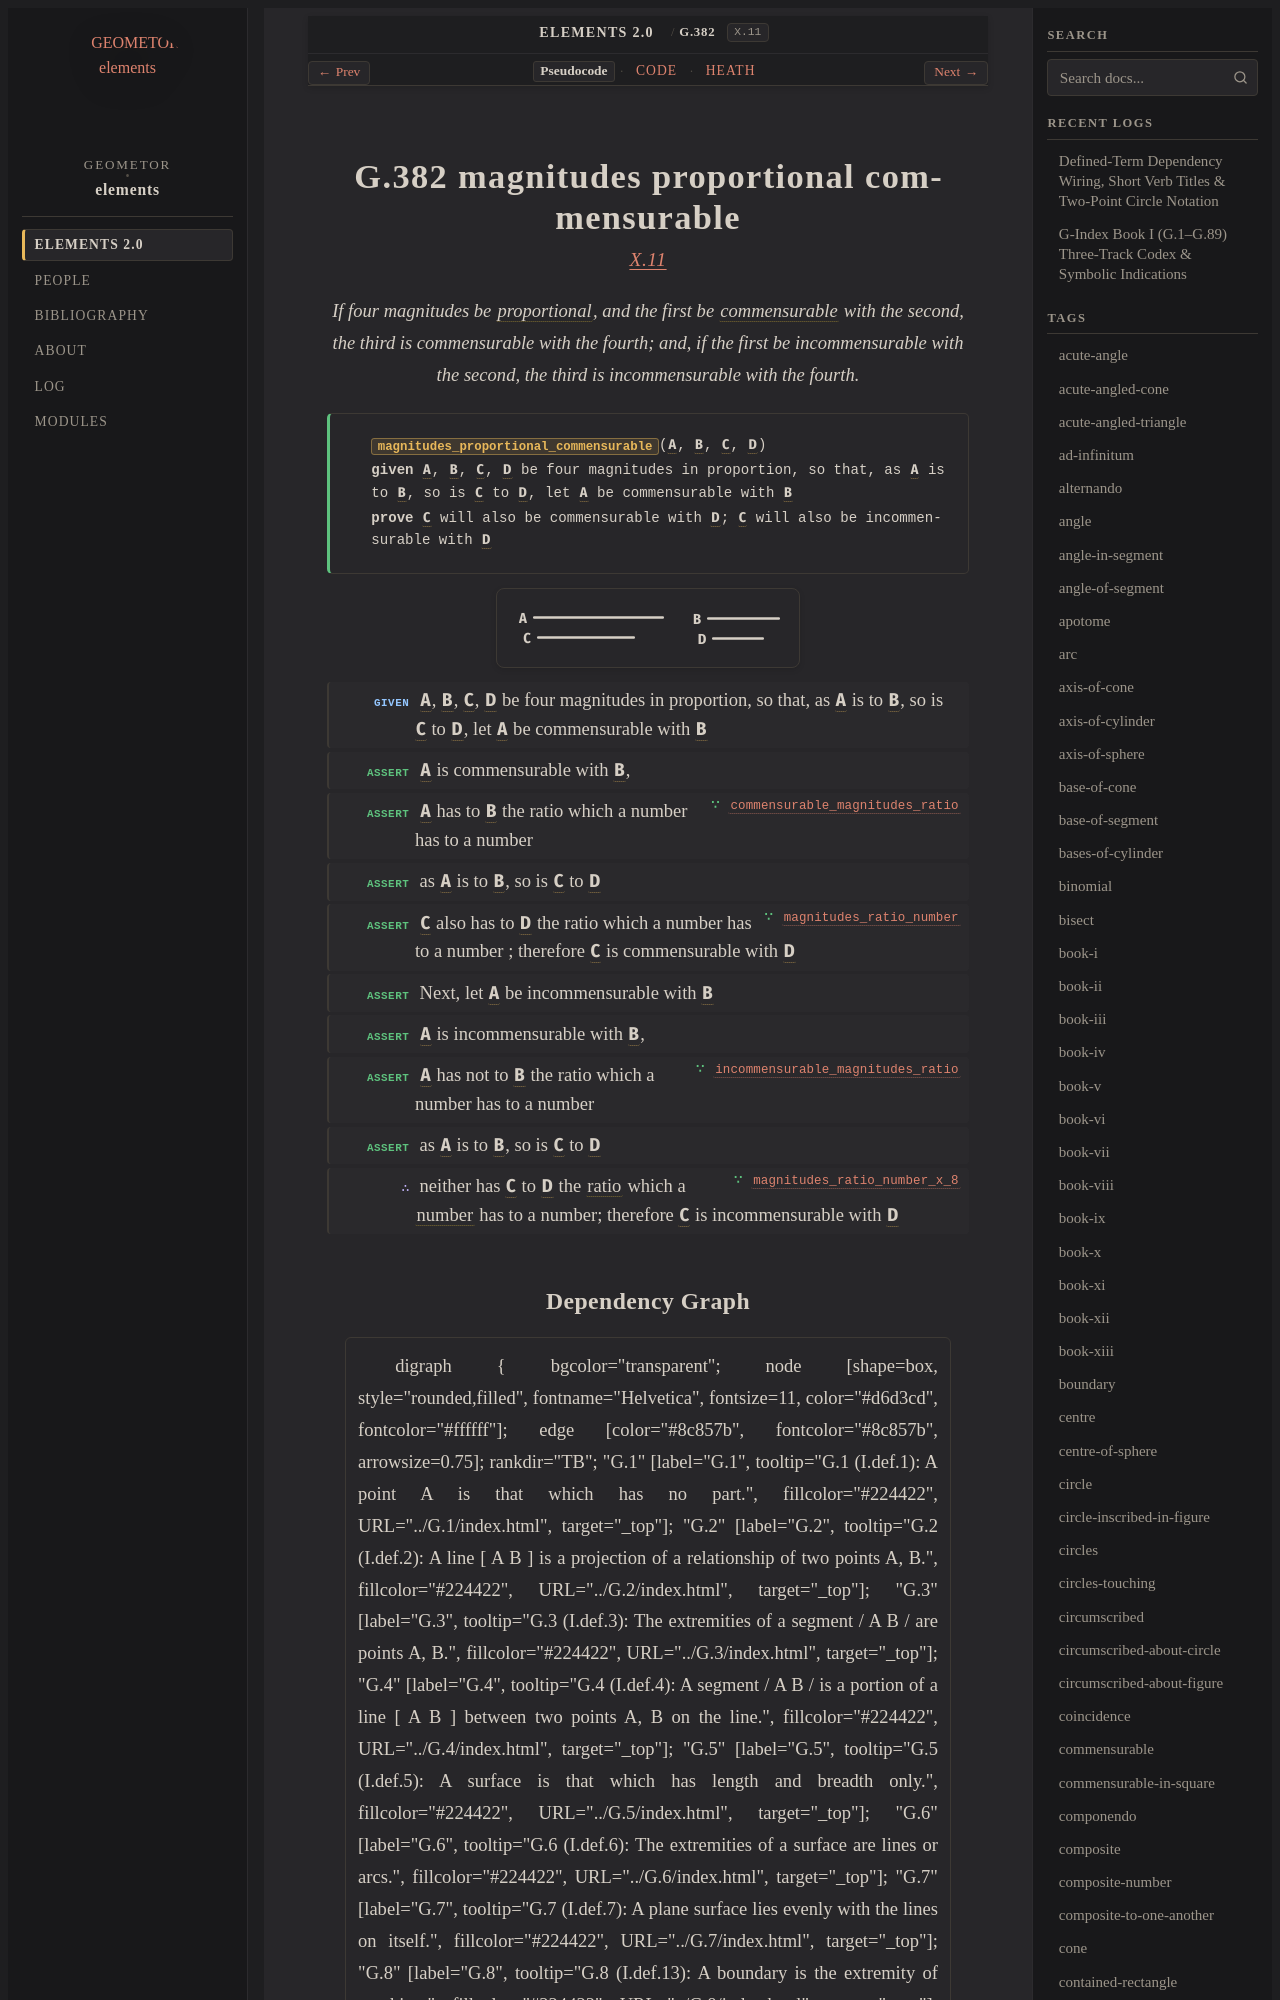

repository: geometor/elements · page: elements2/G.382/index.html · generator: sphinx

:order: 382
:number: 382
:canonical_id: G.382
:original_id: X.11
:title: G.382 magnitudes proportional commensurable
:volume: III
:book: X
:type: prop
:subtype: theorem
:categories: theorem, proof, incommensurables, magnitudes
:category: theorem, proof, incommensurables, magnitudes
:tags: book-x, point, proportional, commensurable, ratio, number, proportion, incommensurable
:dependencies: G.173, G.180, G.248, G.372, G.376, G.377, G.378, G.379
:excerpt: If four magnitudes be proportional, and the first be commensurable with the second, the third is commensurable with the fourth; and, if the first be incommensurable with the second, the third is incommensurable with the fourth.

.. _G.382:
.. _X.11:

G.382 magnitudes proportional commensurable
===========================================

.. rubric:: `X.11 <https://geometor.github.io/euclid/heath/volume_III/book_x/propositions/011/>`_

.. enunciation::

   If four magnitudes be :term:`proportional <G.180>`, and the first be :term:`commensurable <G.372>` with the second, the third is commensurable with the fourth; and, if the first be incommensurable with the second, the third is incommensurable with the fourth.

.. signature:: theorem

   | :fn:`magnitudes_proportional_commensurable <G.382>`\ (:g:`A <g1:A>`, :g:`B <g1:B>`, :g:`C <g1:C>`, :g:`D <g1:D>`)
   | **given** :g:`A <g1:A>`, :g:`B <g1:B>`, :g:`C <g1:C>`, :g:`D <g1:D>` be four magnitudes in proportion, so that, as :g:`A <g1:A>` is to :g:`B <g1:B>`, so is :g:`C <g1:C>` to :g:`D <g1:D>`, let :g:`A <g1:A>` be commensurable with :g:`B <g1:B>`
   | **prove** :g:`C <g1:C>` will also be commensurable with :g:`D <g1:D>`; :g:`C <g1:C>` will also be incommensurable with :g:`D <g1:D>`

.. picture:: g1.svg
   :alt: Proposition 11 diagram

.. step:: given

   :g:`A <g1:A>`, :g:`B <g1:B>`, :g:`C <g1:C>`, :g:`D <g1:D>` be four magnitudes in proportion, so that, as :g:`A <g1:A>` is to :g:`B <g1:B>`, so is :g:`C <g1:C>` to :g:`D <g1:D>`, let :g:`A <g1:A>` be commensurable with :g:`B <g1:B>`

.. step:: assert

   :g:`A <g1:A>` is commensurable with :g:`B <g1:B>`,

.. step:: assert ∵ commensurable_magnitudes_ratio <G.376>

   :g:`A <g1:A>` has to :g:`B <g1:B>` the ratio which a number has to a number

.. step:: assert

   as :g:`A <g1:A>` is to :g:`B <g1:B>`, so is :g:`C <g1:C>` to :g:`D <g1:D>`

.. step:: assert ∵ magnitudes_ratio_number <G.377>

   :g:`C <g1:C>` also has to :g:`D <g1:D>` the ratio which a number has to a number ; therefore :g:`C <g1:C>` is commensurable with :g:`D <g1:D>`

.. step:: assert

   Next, let :g:`A <g1:A>` be incommensurable with :g:`B <g1:B>`

.. step:: assert

   :g:`A <g1:A>` is incommensurable with :g:`B <g1:B>`,

.. step:: assert ∵ incommensurable_magnitudes_ratio <G.378>

   :g:`A <g1:A>` has not to :g:`B <g1:B>` the ratio which a number has to a number

.. step:: assert

   as :g:`A <g1:A>` is to :g:`B <g1:B>`, so is :g:`C <g1:C>` to :g:`D <g1:D>`

.. step:: conclude ∵ magnitudes_ratio_number_x_8 <G.379>

   neither has :g:`C <g1:C>` to :g:`D <g1:D>` the :term:`ratio <G.173>` which a :term:`number <G.248>` has to a number; therefore :g:`C <g1:C>` is incommensurable with :g:`D <g1:D>`
